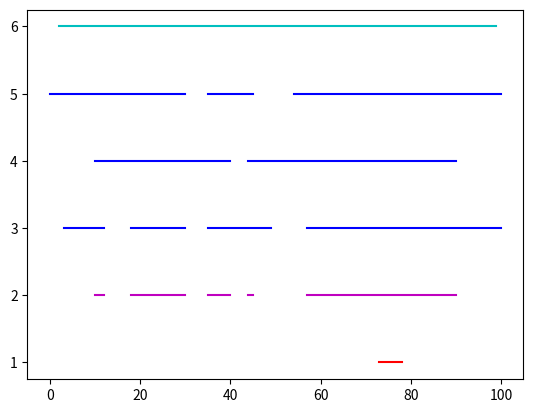

Write the Python code that produced this figure.
import matplotlib.pyplot as plt

one = [[0, 30], [35, 45], [54,100]]
two = [[10,40], [44, 90]]
three = [[3, 12], [18, 30], [35, 49], [57,100]]
big = [2, 99]
syn = [[10,12], [18,30], [35,40], [44,45], [57,90]]
selected = [73,78]
coins = [one, two, three]
for i in range(len(coins)):
    for j in range(len(coins[i])):
        plt.plot(coins[i][j], [5 - i, 5-i], 'b')
plt.plot(big, [6,6], 'c')
for i in range(len(syn)):
    plt.plot(syn[i], [2,2], 'm')
plt.plot(selected, [1,1], 'r')
plt.show()